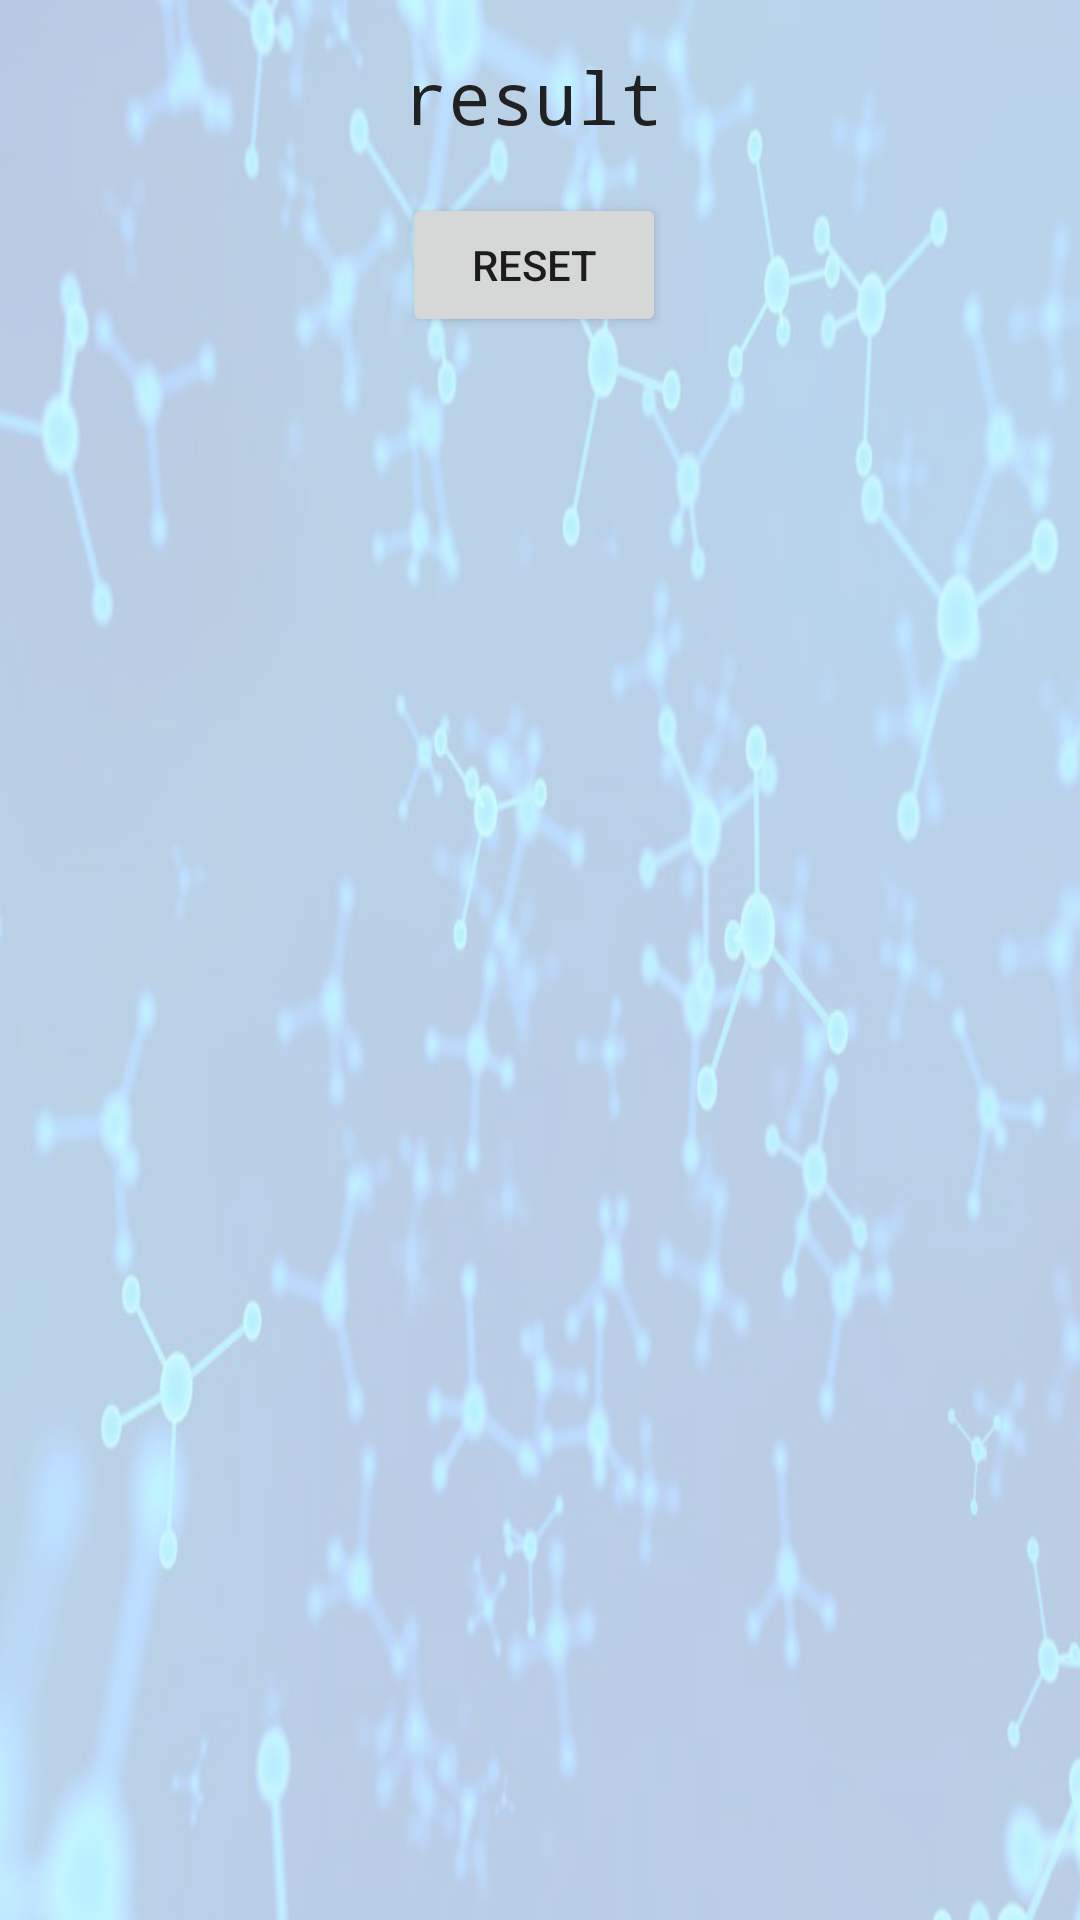

Write the Android layout XML for this screen, with the resource values it uses.
<!-- AndroidManifest.xml: application theme AppTheme -->
<!-- res/layout/activity_evaluation.xml -->
<?xml version="1.0" encoding="utf-8"?>
<ScrollView xmlns:android="http://schemas.android.com/apk/res/android"
    xmlns:tools="http://schemas.android.com/tools"
    android:layout_width="match_parent"
    android:layout_height="match_parent"
    android:background="@drawable/background_new"
    android:fillViewport="true"
    android:scrollbarStyle="insideInset"
    android:scrollbars="vertical"
    tools:context="com.example.android.chemistryquiz.Evaluation">

    <LinearLayout
        android:layout_width="match_parent"
        android:layout_height="wrap_content"
        android:orientation="vertical">

        <TextView
            android:id="@+id/evaluation"
            style="@style/evaluation"
            android:layout_margin="@dimen/dim16"
            android:gravity="center"
            android:text="@string/result" />

        <ImageView
            android:id="@+id/result"
            android:layout_width="wrap_content"
            android:layout_height="wrap_content"
            android:layout_gravity="center_horizontal"
            android:contentDescription="@string/result_picture"
            android:scaleType="centerCrop"
            android:src="@drawable/place1" />

        <Button
            android:id="@+id/reset"
            android:layout_width="wrap_content"
            android:layout_height="wrap_content"
            android:layout_gravity="center_horizontal"
            android:layout_marginBottom="@dimen/dim16"
            android:onClick="reset"
            android:text="@string/reset" />

    </LinearLayout>

</ScrollView>
<!-- resources referenced by this layout -->
<resources>
  <dimen name="dim16">16dp</dimen>
  <!-- drawable background_new: jpg bitmap (drawable, 97852 bytes) -->
  <string name="reset">reset</string>
  <string name="result">result</string>
  <string name="result_picture">result picture</string>
  <style name="evaluation">
          <item name="android:layout_height">wrap_content</item>
          <item name="android:layout_width">match_parent</item>
          <item name="android:fontFamily">monospace</item>
          <item name="android:textSize">@dimen/text24</item>
          <item name="android:textColor">@color/colorPrimaryText</item>
      </style>
  <style name="AppTheme" parent="@style/Theme.AppCompat.Light.NoActionBar">
          
          <item name="colorPrimary">@color/colorPrimary</item>
          <item name="colorPrimaryDark">@color/colorPrimaryDark</item>
          <item name="colorAccent">@color/colorAccent</item>
      </style>
  <dimen name="text24">24sp</dimen>
  <color name="colorPrimaryText">#212121</color>
  <color name="colorPrimary">#8BC34A</color>
  <color name="colorPrimaryDark">#689F38</color>
  <color name="colorAccent">#FFEB3B</color>
</resources>
